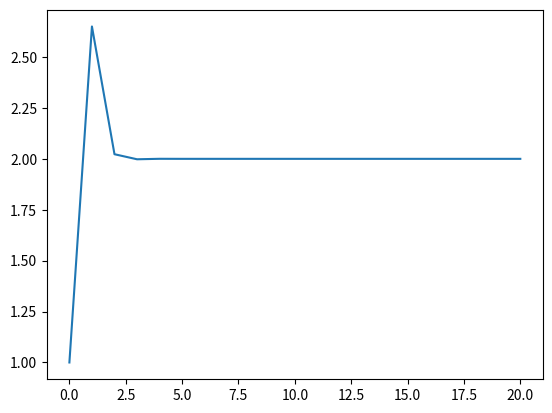

This figure's Python source:

#%%

# This is a comment I wrote as a change
import numpy as np
import matplotlib.pyplot as plt




x = 1
lix = [x]
k = 1.1
for n in range(20):
    fx = x**2 - 4
    dfx = 2*x
    x = x - k*fx/dfx
    lix.append(x)


plt.plot(lix)

# a line with a comment